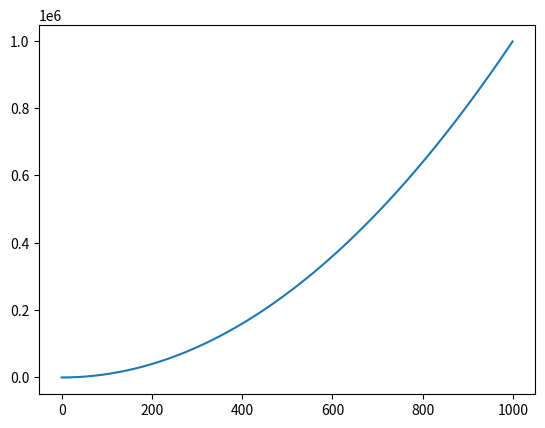

Write the Python code that produced this figure.
#Lucas Eduardo Marra de Lima

import matplotlib.pyplot as plt
import numpy as np

x1 = np.arange(0,1000,1)
print(x1)
plt.plot(x1, x1**2)
plt.show()